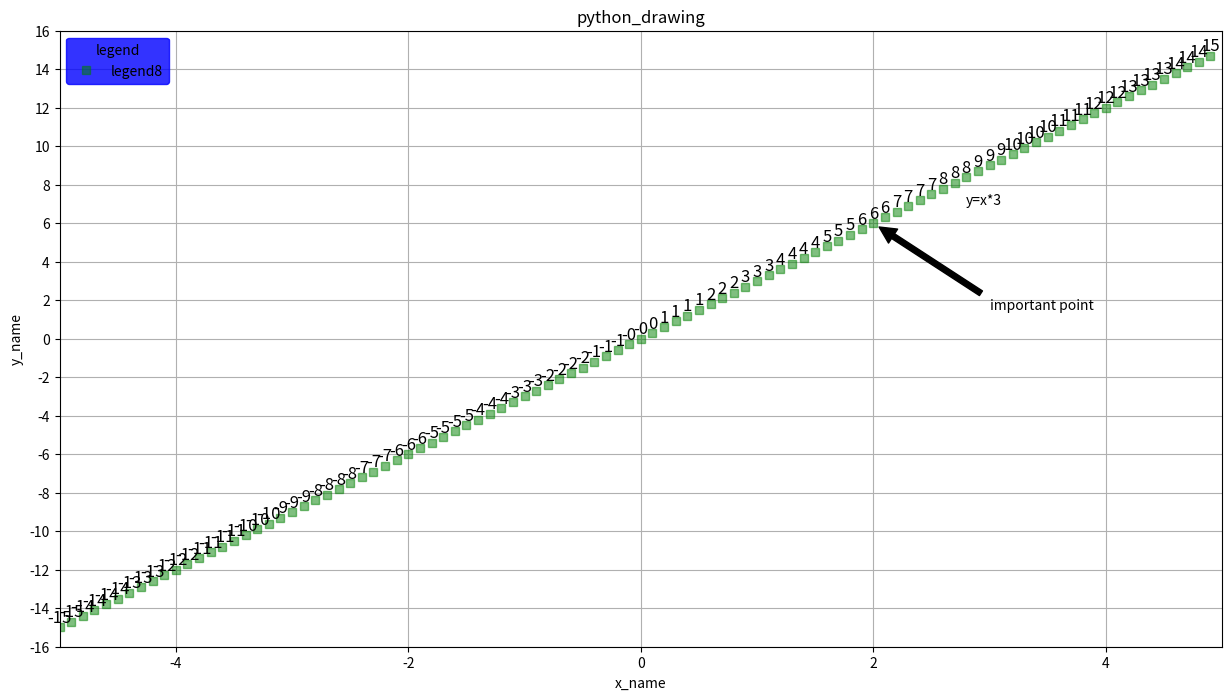

This chart was generated by the following Python code: (Note: this script raises an exception after producing the figure.)
#numpy,matplotlib,pandas为数据分析三剑客。
import numpy as np
import pandas as pd
import matplotlib.pyplot as plt
from matplotlib.ticker import MultipleLocator

#使用numpy产生数据
x = np.arange(-5, 5 , 0.1)
'''
np.arange()函数返回一个有终点和起点的固定步长的数列，里面可以设置1-3个参数，依次是起点数，步长和终点数。
一个参数时，参数值为终点，起点取默认值0，步长取默认值1。
两个参数时，第一个参数为起点，第二个参数为终点，步长取默认值1。
三个参数时，第一个参数为起点，第二个参数为终点，第三个参数为步长。其中步长支持小数。
'''
y = x*3

#创建窗口和子图
#方法一：先创建窗口，再创建子图（空白处绘制，子图填满窗口）
fig = plt.figure(num = 1, figsize=(15, 8), dpi=80) #开启一个窗口，设置宽高和dpi。
'''
figure()函数说明
figure(num=None, figsize=None, dpi=None, facecolor=None, edgecolor=None, frameon=True)
num:图像编号或名称，数字为编号 ，字符串为名称
figsize:指定figure的宽和高，单位为英寸；
dpi参数指定绘图对象的分辨率，即每英寸多少个像素，缺省值（默认值）为80。1英寸等于2.5cm,A4纸是 21*30cm的纸张 
facecolor:背景颜色
edgecolor:边框颜色
frameon:是否显示边框

'''
ax1 = fig.add_subplot(1,1,1) #参数之间的，可以省略。
#通过add_subplot()函数添加子图，三个参数依次表示：窗口中子图的总行数、总列数，本子图为从左往右从上往下第几块区域。
'''ax2 = fig.add_subplot(2,1,2)
print(fig, ax1, ax2) #打印窗口和子图参数'''

#设置子图的基本元素
ax1.set_title('python_drawing') #设置标题
ax1.set_xlabel('x_name') #设置X轴名称
ax1.set_ylabel('y_name') #设置Y轴名称
plt.axis([-5,5,-16,16]) #设置横、纵坐标的范围
'''
#上面axis（）函数的结果可以通过以下两个函数分解实现
ax1.set_xlim(-6,6)
ax1.set_ylim(-10,10)
'''
#定义横、纵向主刻度标签的刻度差，就是隔几个刻度才显示一个标签文本。
xmajorLocator = MultipleLocator(2)
ymajorLocator = MultipleLocator(2)
#X轴、Y轴应用定义的横、纵向主刻度，如果不应用将采用默认刻度。
ax1.xaxis.set_major_locator(xmajorLocator)
ax1.yaxis.set_major_locator(ymajorLocator)
#X轴、Y轴的网格应用定义的横、纵向主刻度。
ax1.xaxis.grid(True, which='major') #两个参数，为Flase时不显示网格，括号为空为默认值（显示网格，采用主刻度）。
ax1.yaxis.grid(True, which='major')

'''
#删除X轴、Y轴刻度
ax1.set_xticks([])
ax1.set_yticks([])
# 自由设置X轴、Y轴刻度
ax1.set_xticks([-5,-2,-1,1,3,5])
ax1.set_yticks([-1,-3,-7,-9])
'''

'''#设置刻度的显示文本,设置刻度时前后要各多一个，rotation旋转角度，fontsize字体大小（small/medium/large）
ax1.set_xticklabels(labels=['x0', 'x1', 'x2', 'x3', 'x4', 'x5', 'x6', 'x7', 'x8'], rotation = -45, fontsize = 'small')
ax1.set_yticklabels(labels=['y1', 'y2'], rotation = 0, fontsize = 'medium')
'''

#设置线条参数
plot1 = ax1.plot(x,y, linestyle='',marker = 's',color='g',label = 'legend8',alpha=0.5,linewidth=2)
#alpha透明度，label为图例中线条名称，linewidth线条宽度。
'''
plt.plot()函数说明：
一、plt.plot(x,y,format_string,**kwargs)

x,y:x轴数据，y轴数据

format_string:控制曲线的格式字串,有线条风格、线条标记、线条颜色三部分。
线条风格，linestyle（或ls）=’-’ 当参数为空时是点图
线条标记，marker = ‘o’  
线条颜色，color=’g’

以上三个参数的可选值
线条风格（linestyle）
‘-‘                         实线  
‘:’                         虚线   
‘–’                         破折线 
‘None’ ’’               什么都不画    
‘-.’                        点划线
线条标记（marker）
‘.’                 点
‘D’                 菱形  
‘s’                 正方形
‘h’                 六边形1    
‘*’                 星号
‘H’                 六边形2    
‘d’                 小菱形
‘_’                 水平线 
‘v’                 一角朝下的三角形
‘8’                 八边形 
‘<’                 一角朝左的三角形
‘p’                 五边形 
‘>’                 一角朝右的三角形
‘,’                 像素  
‘^’                 一角朝上的三角形
‘+’                 加号  
‘\  ‘               竖线
‘None’,’’         无   
‘x’                 X
线条颜色（color）
b               蓝色  
g               绿色
r               红色  
y               黄色
c               青色
k               黑色   
m               洋红色 
w               白色

关于*kwargs：
有时候，函数的参数里会有(*args, **kwargs)，都是可变参数，*args表示无名参数，是一个元组
**kwargs是键值参数，相当于一个字典
比如你输入参数为：(1,2,3,4,k,a=1,b=2,c=3)，*args=(1,2,3,4,k)，**kwargs={'a':'1,'b':2,'c':3}
如果同时使用这两个参数，*args要在**kwargs之前
本例子中，linestyle='',marker = 's',color='g', alpha=0.5,linewidth=2等键值对都是**kwargs
'''
#添加数字标签
for a,b in zip(x,y):
    plt.text(a, b+0.05, '%.0f' % b, ha='center', va= 'bottom',fontsize=12)
'''
首先，前边设置的x、y值其实就代表了不同柱子在图形中的位置（坐标），通过for循环找到每一个x、y值的相应坐标——a、b，
再使用plt.text在对应位置添文字说明来生成相应的数字标签，而for循环也保证了每一个点都有标签。
其中，a, b+0.05表示在每一点对应x值、y值上方0.05处标注文字说明，'%.0f' % b,代表标注的文字，
即每个柱子对应的y值， ha='center', va= 'bottom'代表horizontalalignment（水平对齐）、
verticalalignment（垂直对齐）的方式，fontsize则是文字大小。
'''

#设置图例参数
ax1.legend(loc='best', title='legend',fontsize='medium', frameon=True, edgecolor='blue', facecolor='blue')
'''
plt.legend()函数说明：
位置：loc (可选参数 best, upper, right, upper left, lower left, lower right, right, center left,
center right, lower center, upper center, center)
图例标题：title
图例字体大小：fontsize （可选参数：xx-small, x-small, small, medium, large, x-large, xx-large）
图例边框：frameon （可选参数：True,Flase）
图例边框颜色：edgecolor
图例背景颜色：facecolor
位置：loc,可选一下参数

'''
#指定位置显示文字
ax1.text(2.8, 7, r'y=x*3')
#添加注解
ax1.annotate('important point', xy=(2,6), xytext=(3,1.5), arrowprops = dict(facecolor = 'black', shrink=0.05))
#设置网格参数
ax1.grid(b=True, which='major', axis='both', alpha=0.5, color='skyblue', linestyle='--', linewidth=2 )
'''
#在当前窗口添加一个子图
axes1 = plt.axes([.2,.3,.1,.1], facecolor='y') #四个参数的话，前两个指的是相对于坐标原点的位置，后两个指的是坐标轴的长/宽度
axes1.plot(x,y)
'''

#保存图片
plt.savefig('test.jpg', dpi=100, bbox_inches='tight')
plt.show() #显示窗口和子图
